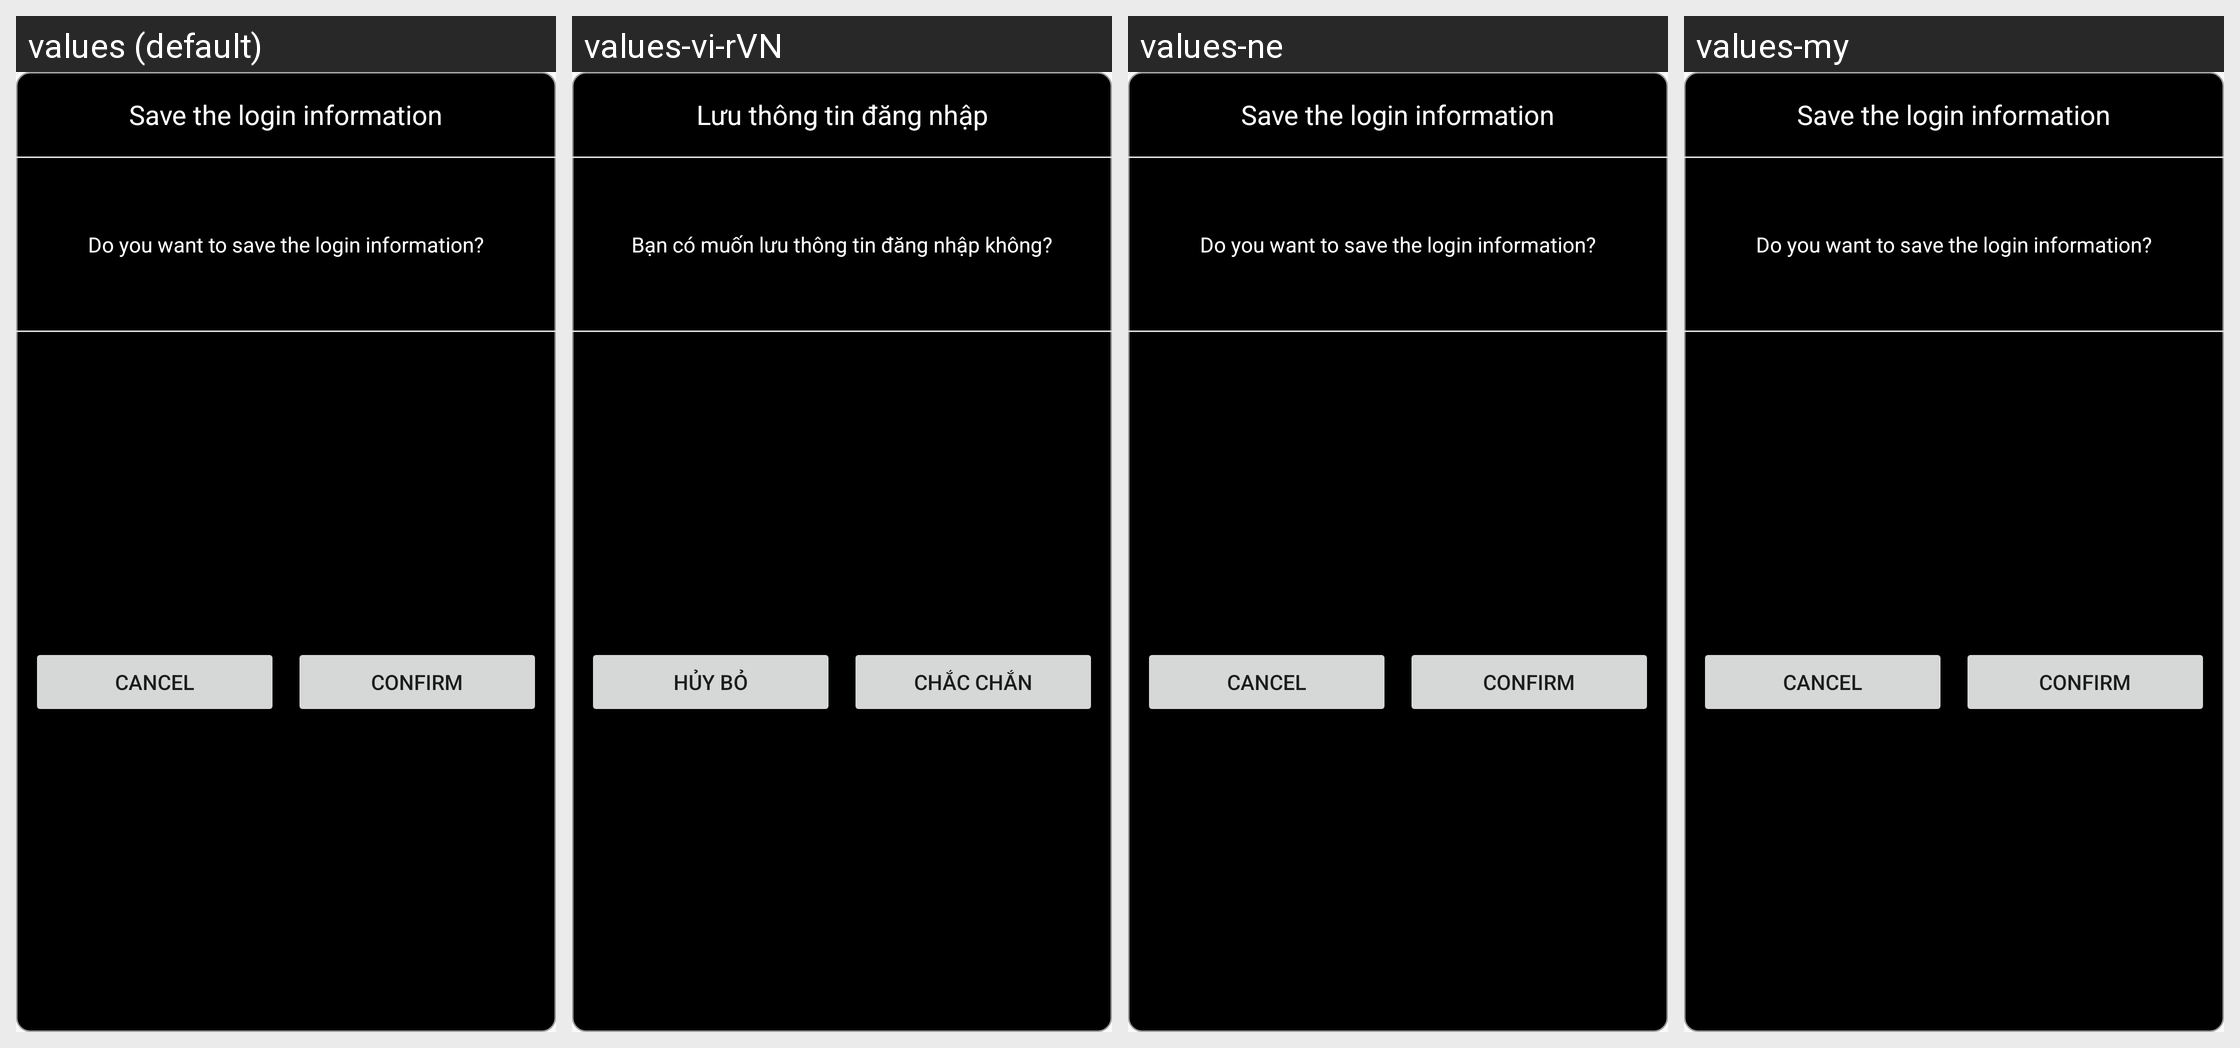

For this localized Android screen grid, give each drawn string resource with its value in every locale shown.
Android screen res/layout/save_user_login_info.xml rendered under 4 locales, left to right: values (default), values-vi-rVN, values-ne, values-my. Device: Nexus 5 (rendered at 1080×1920; each locale shown at half size, 540×960, under a caption strip naming it); theme AppTheme.
Other locales in the repository, not shown: values-af, values-am, values-ar, values-as, values-az, values-be, values-bg, values-bn, values-bs, values-ca, values-cs, values-da, values-de, values-el, values-en-rGB, values-es, values-es-rUS, values-et, values-eu, values-fa, values-fi, values-fr, values-fr-rCA, values-gl, values-gu, values-hi, values-hr, values-hu, values-hy, values-in, values-is, values-it, values-iw, values-ja, values-ka, values-kk, values-km, values-kn, values-ko, values-ky, values-lo, values-lt, values-lv, values-mk, values-ml, values-mn, values-mr, values-ms, values-nb, values-nl, values-or, values-pa, values-pl, values-pt-rBR, values-pt-rPT, values-ro, values-ru, values-si, values-sk, values-sl, values-sq, values-sr, values-sv, values-sw, values-ta, values-te, values-th, values-tl, values-tr, values-uk, values-ur, values-uz, values-vi, values-zh-rCN, values-zh-rHK, values-zh-rTW, values-zu.
Strings drawn on this screen, with the default value and each locale's value (text and hints the layout hard-codes, and strings that could not be matched under every locale, appear in the picture but are not listed):

save_user_login_info_title
  values: Save the login information
  values-vi-rVN: Lưu thông tin đăng nhập
  values-ne: Save the login information  [not translated; the default value is used]
  values-my: Save the login information  [not translated; the default value is used]

save_user_login_info_msg
  values: Do you want to save the login information?
  values-vi-rVN: Bạn có muốn lưu thông tin đăng nhập không?
  values-ne: Do you want to save the login information?  [not translated; the default value is used]
  values-my: Do you want to save the login information?  [not translated; the default value is used]

common_cancel
  values: Cancel
  values-vi-rVN: Hủy bỏ
  values-ne: Cancel  [not translated; the default value is used]
  values-my: Cancel  [not translated; the default value is used]

common_confirm
  values: Confirm
  values-vi-rVN: Chắc chắn
  values-ne: Confirm  [not translated; the default value is used]
  values-my: Confirm  [not translated; the default value is used]
